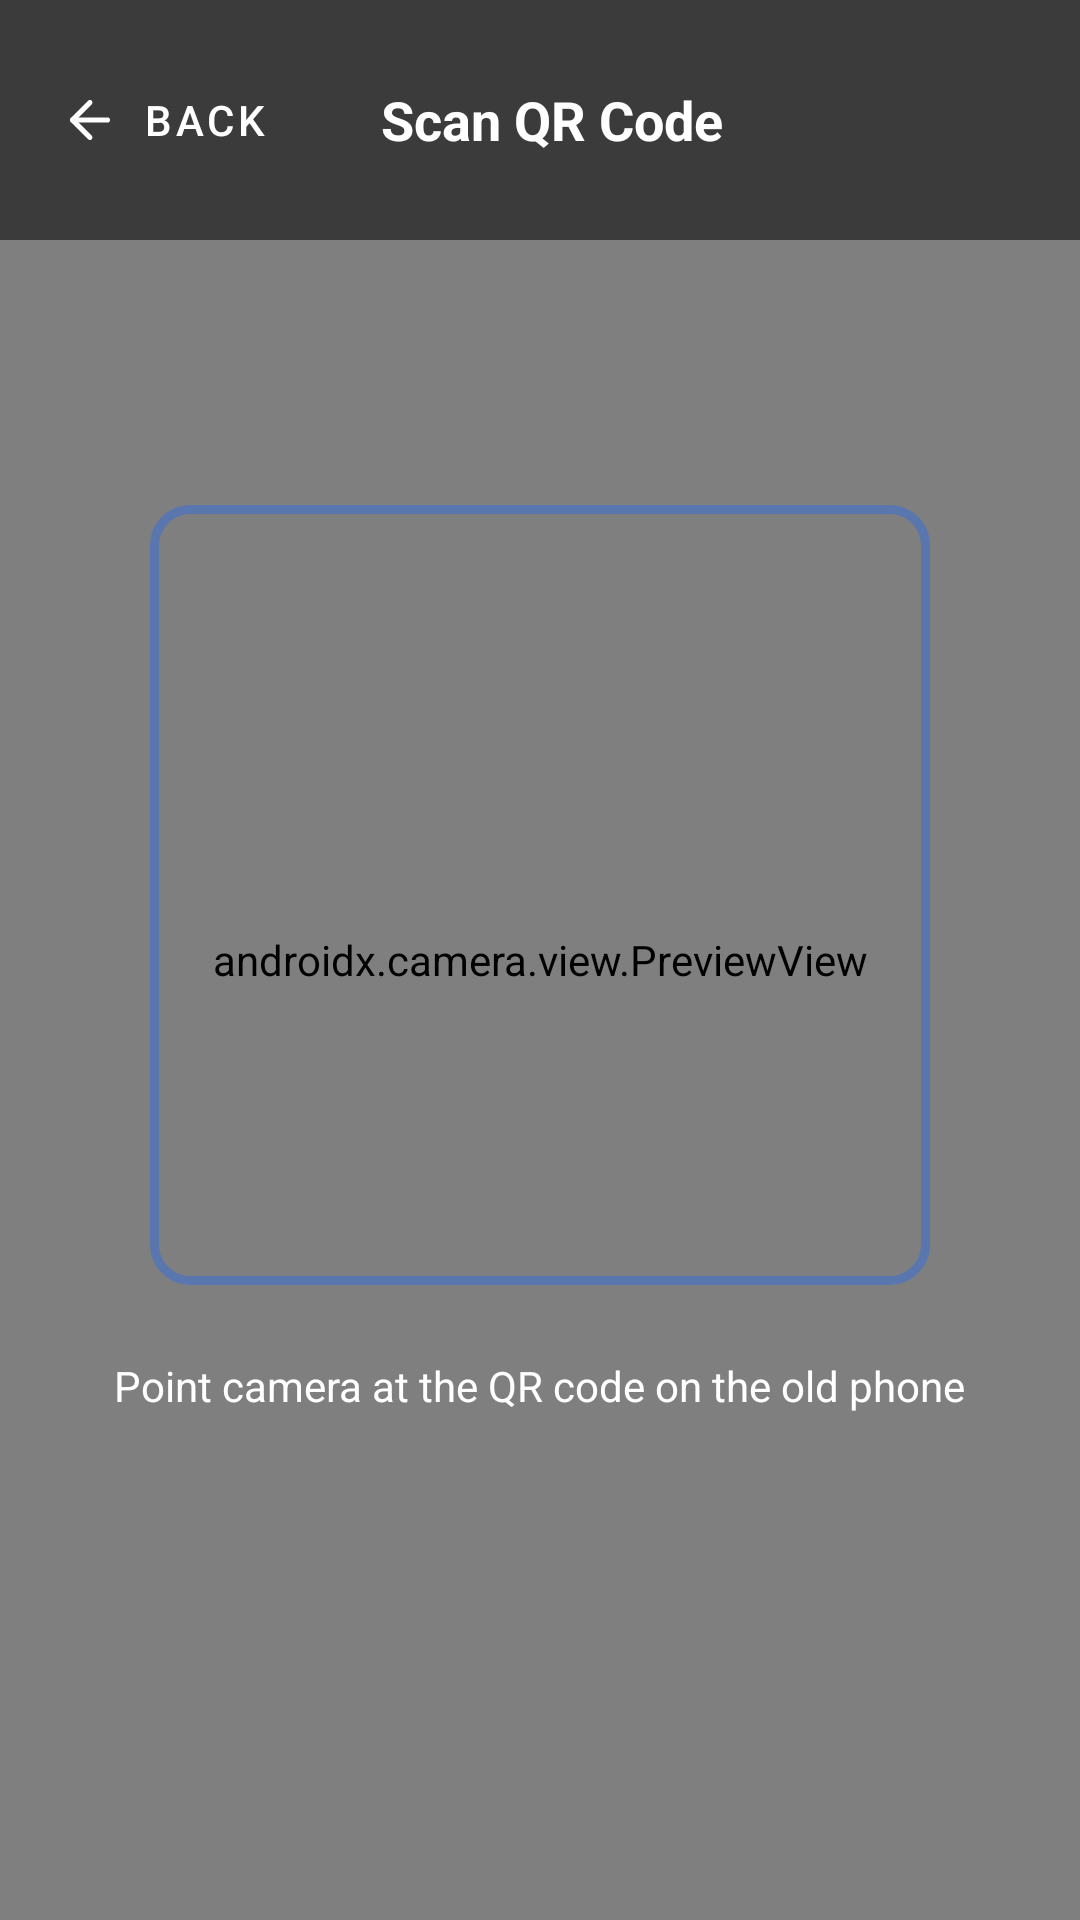

Android layout source for this screen:
<!-- AndroidManifest.xml: application theme Theme.Fortispass -->
<!-- res/layout/activity_qr_scan.xml -->
<?xml version="1.0" encoding="utf-8"?>
<FrameLayout xmlns:android="http://schemas.android.com/apk/res/android"
    xmlns:app="http://schemas.android.com/apk/res-auto"
    android:layout_width="match_parent"
    android:layout_height="match_parent"
    android:background="?attr/bioColorBg">

    
    <androidx.camera.view.PreviewView
        android:id="@+id/camera_preview"
        android:layout_width="match_parent"
        android:layout_height="match_parent" />

    
    <LinearLayout
        android:layout_width="match_parent"
        android:layout_height="match_parent"
        android:orientation="vertical"
        android:gravity="center">

        
        <View
            android:layout_width="260dp"
            android:layout_height="260dp"
            android:background="@drawable/qr_viewfinder" />

        <TextView
            android:id="@+id/tv_scan_instruction"
            android:layout_width="wrap_content"
            android:layout_height="wrap_content"
            android:text="@string/qr_scan_instruction"
            android:textColor="@color/white"
            android:textSize="14sp"
            android:textAlignment="center"
            android:layout_marginTop="24dp"
            android:paddingHorizontal="32dp" />

    </LinearLayout>

    
    <LinearLayout
        android:layout_width="match_parent"
        android:layout_height="wrap_content"
        android:orientation="horizontal"
        android:padding="16dp"
        android:gravity="center_vertical"
        android:background="#88000000">

        <com.google.android.material.button.MaterialButton
            android:id="@+id/btn_back"
            android:layout_width="wrap_content"
            android:layout_height="wrap_content"
            android:text="@string/btn_back"
            style="@style/Widget.MaterialComponents.Button.TextButton"
            android:textColor="@color/white"
            android:paddingStart="4dp"
            android:paddingEnd="12dp"
            app:icon="@drawable/ic_arrow_back"
            app:iconGravity="start"
            app:iconPadding="4dp"
            app:iconTint="@color/white" />

        <TextView
            android:layout_width="0dp"
            android:layout_height="wrap_content"
            android:layout_weight="1"
            android:text="@string/qr_scan_title"
            android:textColor="@color/white"
            android:textSize="18sp"
            android:textStyle="bold"
            android:gravity="center" />

        <View android:layout_width="80dp" android:layout_height="1dp" />

    </LinearLayout>

    
    <TextView
        android:id="@+id/tv_scan_status"
        android:layout_width="match_parent"
        android:layout_height="wrap_content"
        android:layout_gravity="bottom"
        android:padding="20dp"
        android:text=""
        android:textColor="@color/white"
        android:textSize="14sp"
        android:textAlignment="center"
        android:background="#88000000"
        android:visibility="gone" />

</FrameLayout>
<!-- resources referenced by this layout -->
<resources>
  <color name="white">#FFFFFF</color>
  <!-- drawable ic_arrow_back (drawable) -->
  <?xml version="1.0" encoding="utf-8"?>
  <vector xmlns:android="http://schemas.android.com/apk/res/android"
      android:width="20dp"
      android:height="20dp"
      android:viewportWidth="24"
      android:viewportHeight="24">
      <path
          android:fillColor="@android:color/transparent"
          android:strokeColor="#FF000000"
          android:strokeWidth="2"
          android:strokeLineCap="round"
          android:strokeLineJoin="round"
          android:pathData="M19,12H5" />
      <path
          android:fillColor="@android:color/transparent"
          android:strokeColor="#FF000000"
          android:strokeWidth="2"
          android:strokeLineCap="round"
          android:strokeLineJoin="round"
          android:pathData="M12,19L5,12L12,5" />
  </vector>
  <!-- drawable qr_viewfinder (drawable) -->
  <?xml version="1.0" encoding="utf-8"?>
  <layer-list xmlns:android="http://schemas.android.com/apk/res/android">
      
      <item>
          <shape android:shape="rectangle">
              <stroke android:width="3dp" android:color="#883A6FD8" />
              <corners android:radius="12dp" />
          </shape>
      </item>
  </layer-list>
  <string name="btn_back">Back</string>
  <string name="qr_scan_instruction">Point camera at the QR code on the old phone</string>
  <string name="qr_scan_title">Scan QR Code</string>
  <style name="Theme.Fortispass" parent="Theme.MaterialComponents.DayNight.NoActionBar">
          <item name="colorPrimary">#3A6FD8</item>
          <item name="colorPrimaryVariant">#2A58C0</item>
          <item name="colorOnPrimary">#FFFFFF</item>
          <item name="colorSecondary">#4ADE80</item>
          <item name="android:windowBackground">#0E0E10</item>
          <item name="android:statusBarColor">#141418</item>
          <item name="bioColorBg">#0E0E10</item>
          <item name="bioColorBg2">#141418</item>
          <item name="bioColorBg3">#1C1C22</item>
          <item name="bioColorBorder">#2A2A38</item>
          <item name="bioColorText">#E8E8F0</item>
          <item name="bioColorText2">#8888A0</item>
          <item name="bioColorText3">#4A4A5A</item>
          <item name="bioColorAccent">#3A6FD8</item>
      </style>
</resources>
